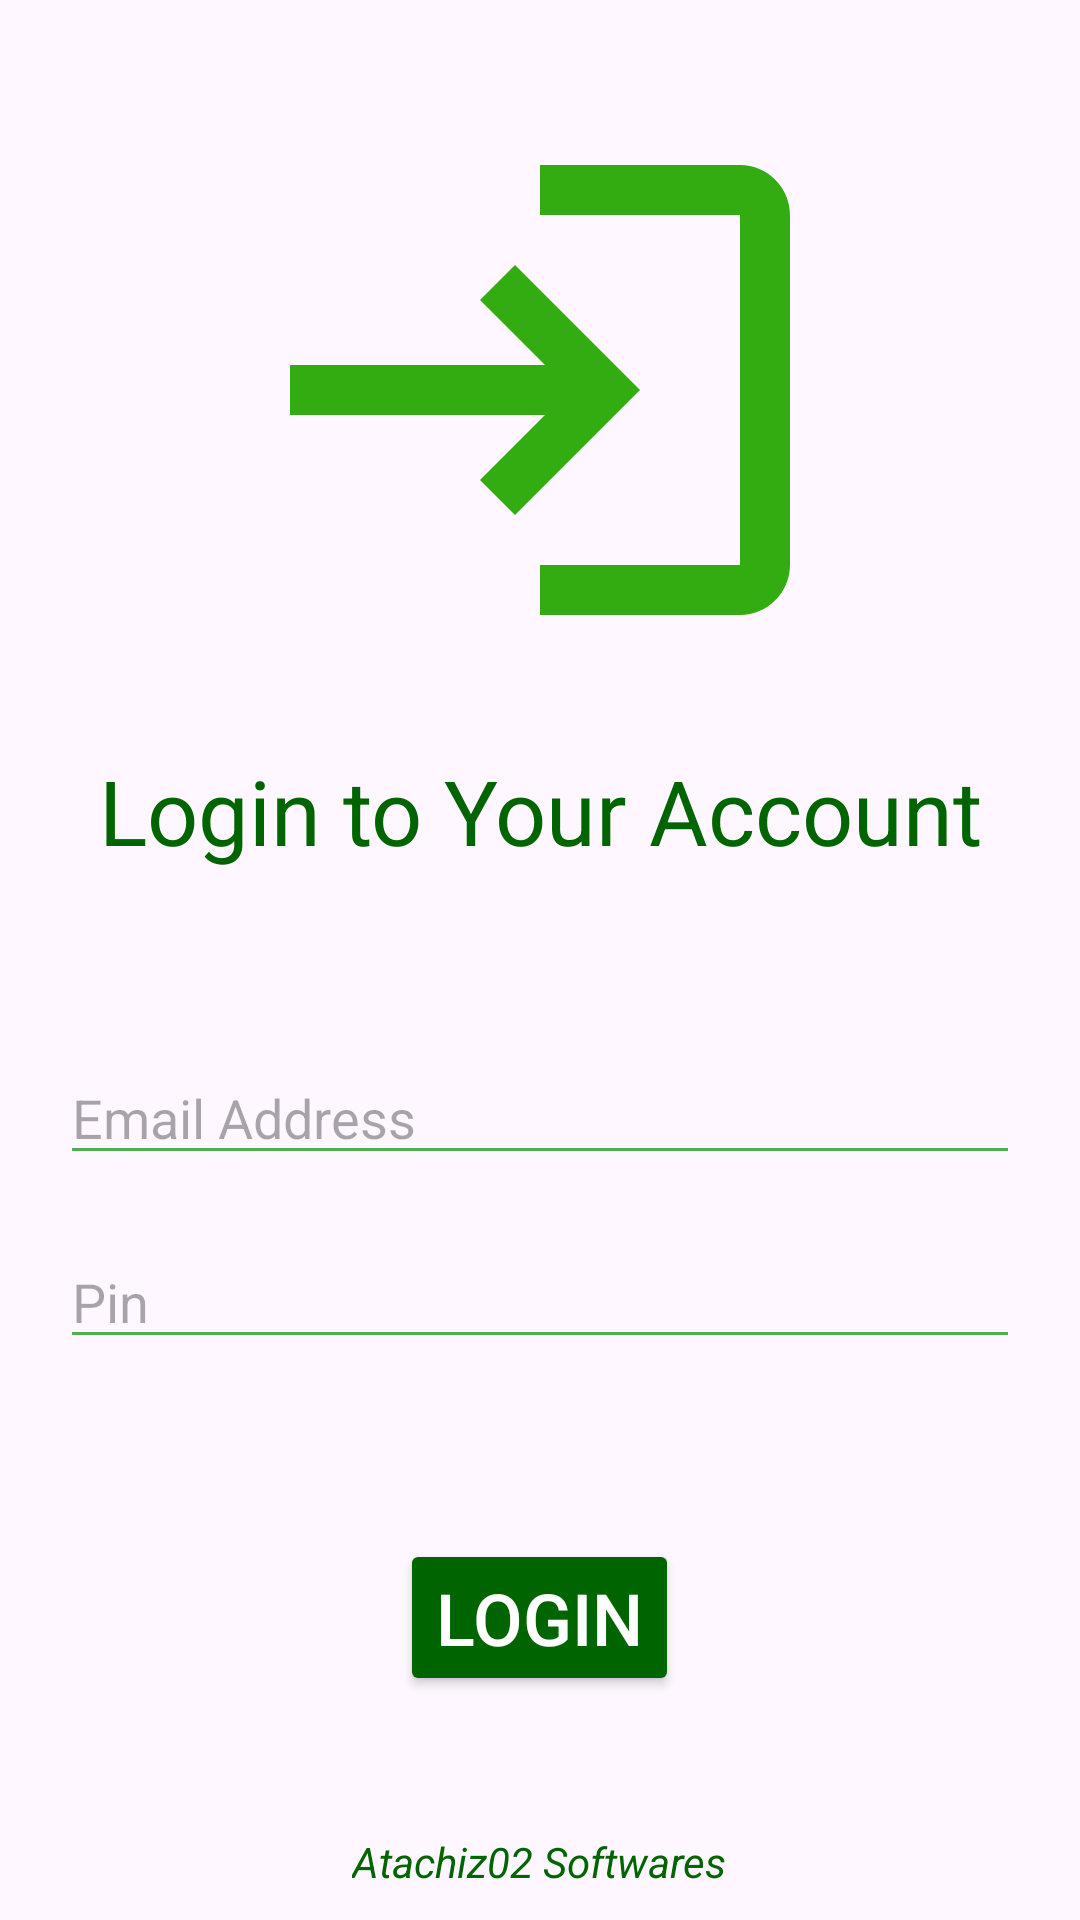

Write the Android layout XML for this screen, with the resource values it uses.
<!-- AndroidManifest.xml: application theme Theme.ProjectManagement -->
<!-- res/layout/activity_login.xml -->
<?xml version="1.0" encoding="utf-8"?>
<RelativeLayout xmlns:android="http://schemas.android.com/apk/res/android"
    xmlns:tools="http://schemas.android.com/tools"
    android:id="@+id/logIn"
    android:layout_width="match_parent"
    android:layout_height="match_parent"
    android:padding="10dp"
    tools:context=".activities.SignUpActivity">

    <ImageView
        android:id="@+id/logInIcon"
        android:layout_width="200dp"
        android:layout_height="200dp"
        android:layout_centerHorizontal="true"
        android:layout_marginTop="20dp"
        android:contentDescription="@string/todo"
        android:src="@drawable/baseline_login_24" />

    <TextView
        android:id="@+id/logInTitle"
        android:layout_width="wrap_content"
        android:layout_height="wrap_content"
        android:layout_below="@id/logInIcon"
        android:layout_centerHorizontal="true"
        android:layout_marginTop="20dp"
        android:text="@string/login"
        android:textAlignment="center"
        android:textColor="@color/darkGreen"
        android:textSize="30sp" />

    <LinearLayout
        android:id="@+id/logInLinearLayout"
        android:layout_width="match_parent"
        android:layout_height="wrap_content"
        android:layout_below="@id/logInTitle"
        android:layout_marginTop="50dp"
        android:orientation="vertical"
        android:padding="10dp">

        <EditText
            android:id="@+id/logInID"
            android:layout_width="match_parent"
            android:layout_height="wrap_content"
            android:autofillHints="username"
            android:backgroundTint="@color/green"
            android:hint="@string/staff_student"
            android:inputType="textEmailAddress"
            android:maxLines="1" />

        <EditText
            android:id="@+id/logInPin"
            android:layout_width="match_parent"
            android:layout_height="wrap_content"
            android:layout_marginTop="20dp"
            android:autofillHints="password"
            android:backgroundTint="@color/green"
            android:hint="@string/pin"
            android:inputType="numberPassword" />

    </LinearLayout>

    <Button
        android:id="@+id/logInLogin"
        android:layout_width="wrap_content"
        android:layout_height="wrap_content"
        android:layout_below="@+id/logInLinearLayout"
        android:layout_centerHorizontal="true"
        android:layout_marginTop="50dp"
        android:backgroundTint="@color/darkGreen"
        android:text="@string/logIn"
        android:textColor="@color/white"
        android:textSize="24sp" />

    <TextView
        android:layout_width="wrap_content"
        android:layout_height="wrap_content"
        android:layout_alignParentBottom="true"
        android:layout_centerHorizontal="true"
        android:text="@string/atachiz02_softwares"
        android:textColor="@color/darkGreen"
        android:textSize="14sp"
        android:textStyle="italic" />

</RelativeLayout>
<!-- resources referenced by this layout -->
<resources>
  <color name="darkGreen">#006400</color>
  <color name="green">#4CAF50</color>
  <color name="white">#FFFFFFFF</color>
  <!-- drawable baseline_login_24 (drawable) -->
  <vector android:autoMirrored="true" android:height="50dp"
      android:tint="#33AC12" android:viewportHeight="24"
      android:viewportWidth="24" android:width="50dp" xmlns:android="http://schemas.android.com/apk/res/android">
      <path android:fillColor="@android:color/white" android:pathData="M11,7L9.6,8.4l2.6,2.6H2v2h10.2l-2.6,2.6L11,17l5,-5L11,7zM20,19h-8v2h8c1.1,0 2,-0.9 2,-2V5c0,-1.1 -0.9,-2 -2,-2h-8v2h8V19z"/>
  </vector>
  <string name="atachiz02_softwares">Atachiz02 Softwares</string>
  <string name="logIn">Login</string>
  <string name="login">Login to Your Account</string>
  <string name="pin">Pin</string>
  <string name="staff_student">Email Address</string>
  <string name="todo">TODO</string>
  <style name="Theme.ProjectManagement" parent="Base.Theme.ProjectManagement" />
  <style name="Base.Theme.ProjectManagement" parent="Theme.Material3.DayNight.NoActionBar">
          
          <item name="colorPrimary">@color/colorPrimary</item>
          <item name="colorPrimaryVariant">@color/colorPrimaryDark</item>
          <item name="colorOnPrimary">@color/white</item>
          <item name="android:textColor">@color/black</item>
          
          <item name="colorSecondary">@color/colorDivider</item>
          <item name="colorSecondaryVariant">@color/colorAccent</item>
          <item name="android:navigationBarColor">@color/navigationBarColor</item>
          <item name="colorOnSecondary">@color/black</item>
          
          <item name="android:statusBarColor">?attr/colorPrimaryVariant</item>
          
      </style>
  <color name="colorPrimary">#4CAF50</color>
  <color name="colorPrimaryDark">#058F00</color>
  <color name="black">#FF000000</color>
  <color name="colorDivider">#40FF00</color>
  <color name="colorAccent">#4CAF50</color>
  <color name="navigationBarColor">#1B5E20</color>
</resources>
